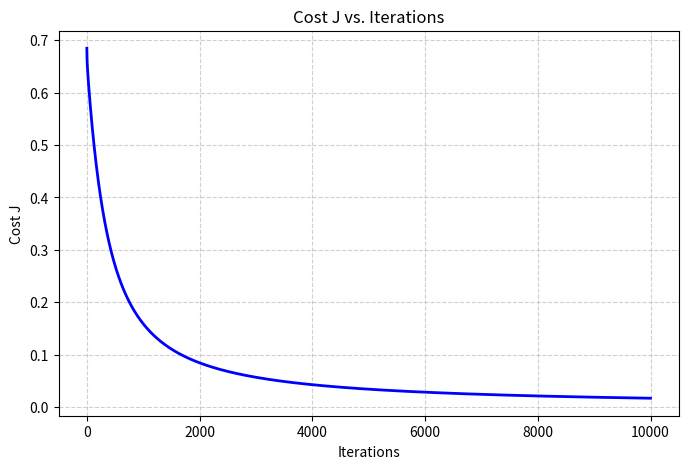

Reproduce this figure in Python.
import numpy as np
import matplotlib.pyplot as plt


def sigmoid(x):
    return 1 / (1 + np.exp(-x))

def compute_cost(X,y,w,b):
    m = X.shape[0]
    cost = 0.0
    
    for i in range(m):
        z_i = np.dot(X[i], w) + b
        f_wb_i = sigmoid(z_i)
        cost += -y[i] * np.log(f_wb_i) - (1-y[i]) * np.log(1-f_wb_i)
        
    cost /= m   
    return cost

def compute_gradient(X,y,w,b):
    m,n = X.shape
    dj_dw = np.zeros((n, ))
    dj_db = 0.0
    
    for i in range(m):
        f_wb_i = sigmoid(np.dot(X[i], w) + b)
        error = f_wb_i - y[i]
        for j in range(n):
            dj_dw[j] += error * X[i, j]
        dj_db += error
        
    dj_dw /= m
    dj_db /= m
    
    return dj_dw, dj_db

def gradient_descent(X, y, w_in, b_in, num_iters, alpha):
    w = w_in
    b = b_in
    J_history = []
    for i in range(num_iters):
        dj_dw, dj_db = compute_gradient(X, y, w, b)
        w = w - alpha * dj_dw
        b = b - alpha * dj_db
        
        cost = compute_cost(X,y,w,b)
        J_history.append(cost)
        
    
    return w, b, J_history


X_train = np.array([[0.5, 1.5], [1,1], [1.5, 0.5], [3, 0.5], [2, 2], [1, 2.5]])  
y_train = np.array([0, 0, 0, 1, 1, 1])
w_temp  = np.zeros_like(X_train[0])
b_temp = 0.
alpha = 0.1
iters = 10000

w,b, J_history = gradient_descent(X_train, y_train, w_temp, b_temp, iters, alpha)

print(f"The value of W: {w}")
print(f"The value of b: {b}")

plt.figure(figsize=(8,5))
plt.plot(J_history, color="blue", linewidth=2)
plt.title("Cost J vs. Iterations")
plt.xlabel("Iterations")
plt.ylabel("Cost J")
plt.grid(True, linestyle='--', alpha=0.6)
plt.show()
